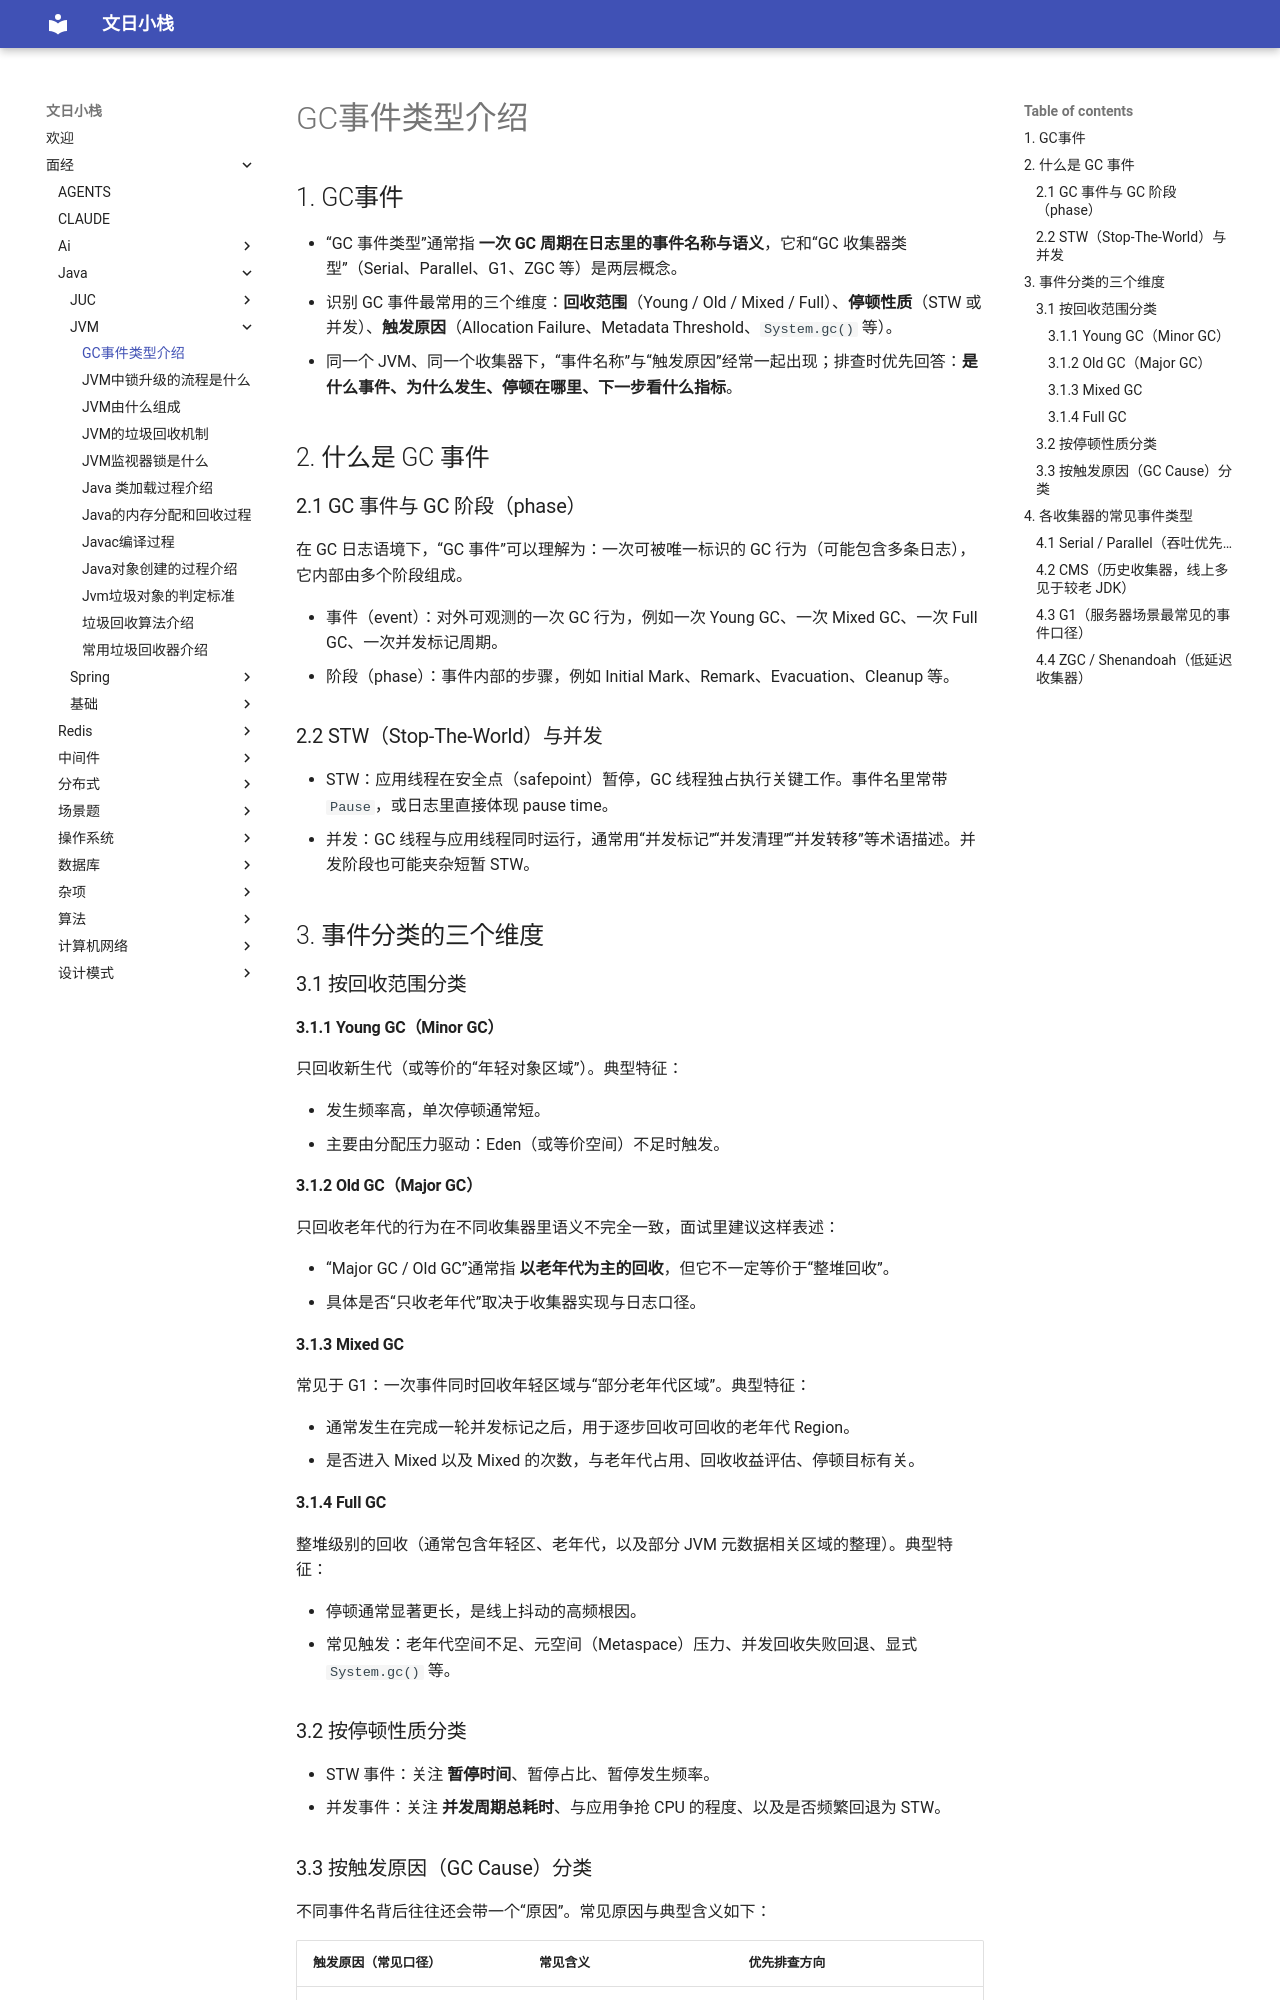

repository: wenrizc/wenrihotel · page: 面经/java/JVM/GC事件类型介绍/index.html · generator: mkdocs

## 1. GC事件

- “GC 事件类型”通常指 **一次 GC 周期在日志里的事件名称与语义**，它和“GC 收集器类型”（Serial、Parallel、G1、ZGC 等）是两层概念。
- 识别 GC 事件最常用的三个维度：**回收范围**（Young / Old / Mixed / Full）、**停顿性质**（STW 或并发）、**触发原因**（Allocation Failure、Metadata Threshold、`System.gc()` 等）。
- 同一个 JVM、同一个收集器下，“事件名称”与“触发原因”经常一起出现；排查时优先回答：**是什么事件、为什么发生、停顿在哪里、下一步看什么指标**。

## 2. 什么是 GC 事件

### 2.1 GC 事件与 GC 阶段（phase）

在 GC 日志语境下，“GC 事件”可以理解为：一次可被唯一标识的 GC 行为（可能包含多条日志），它内部由多个阶段组成。

- 事件（event）：对外可观测的一次 GC 行为，例如一次 Young GC、一次 Mixed GC、一次 Full GC、一次并发标记周期。
- 阶段（phase）：事件内部的步骤，例如 Initial Mark、Remark、Evacuation、Cleanup 等。

### 2.2 STW（Stop-The-World）与并发

- STW：应用线程在安全点（safepoint）暂停，GC 线程独占执行关键工作。事件名里常带 `Pause`，或日志里直接体现 pause time。
- 并发：GC 线程与应用线程同时运行，通常用“并发标记”“并发清理”“并发转移”等术语描述。并发阶段也可能夹杂短暂 STW。

## 3. 事件分类的三个维度

### 3.1 按回收范围分类

#### 3.1.1 Young GC（Minor GC）

只回收新生代（或等价的“年轻对象区域”）。典型特征：

- 发生频率高，单次停顿通常短。
- 主要由分配压力驱动：Eden（或等价空间）不足时触发。

#### 3.1.2 Old GC（Major GC）

只回收老年代的行为在不同收集器里语义不完全一致，面试里建议这样表述：

- “Major GC / Old GC”通常指 **以老年代为主的回收**，但它不一定等价于“整堆回收”。
- 具体是否“只收老年代”取决于收集器实现与日志口径。

#### 3.1.3 Mixed GC

常见于 G1：一次事件同时回收年轻区域与“部分老年代区域”。典型特征：

- 通常发生在完成一轮并发标记之后，用于逐步回收可回收的老年代 Region。
- 是否进入 Mixed 以及 Mixed 的次数，与老年代占用、回收收益评估、停顿目标有关。

#### 3.1.4 Full GC

整堆级别的回收（通常包含年轻区、老年代，以及部分 JVM 元数据相关区域的整理）。典型特征：

- 停顿通常显著更长，是线上抖动的高频根因。
- 常见触发：老年代空间不足、元空间（Metaspace）压力、并发回收失败回退、显式 `System.gc()` 等。

### 3.2 按停顿性质分类

- STW 事件：关注 **暂停时间**、暂停占比、暂停发生频率。
- 并发事件：关注 **并发周期总耗时**、与应用争抢 CPU 的程度、以及是否频繁回退为 STW。
